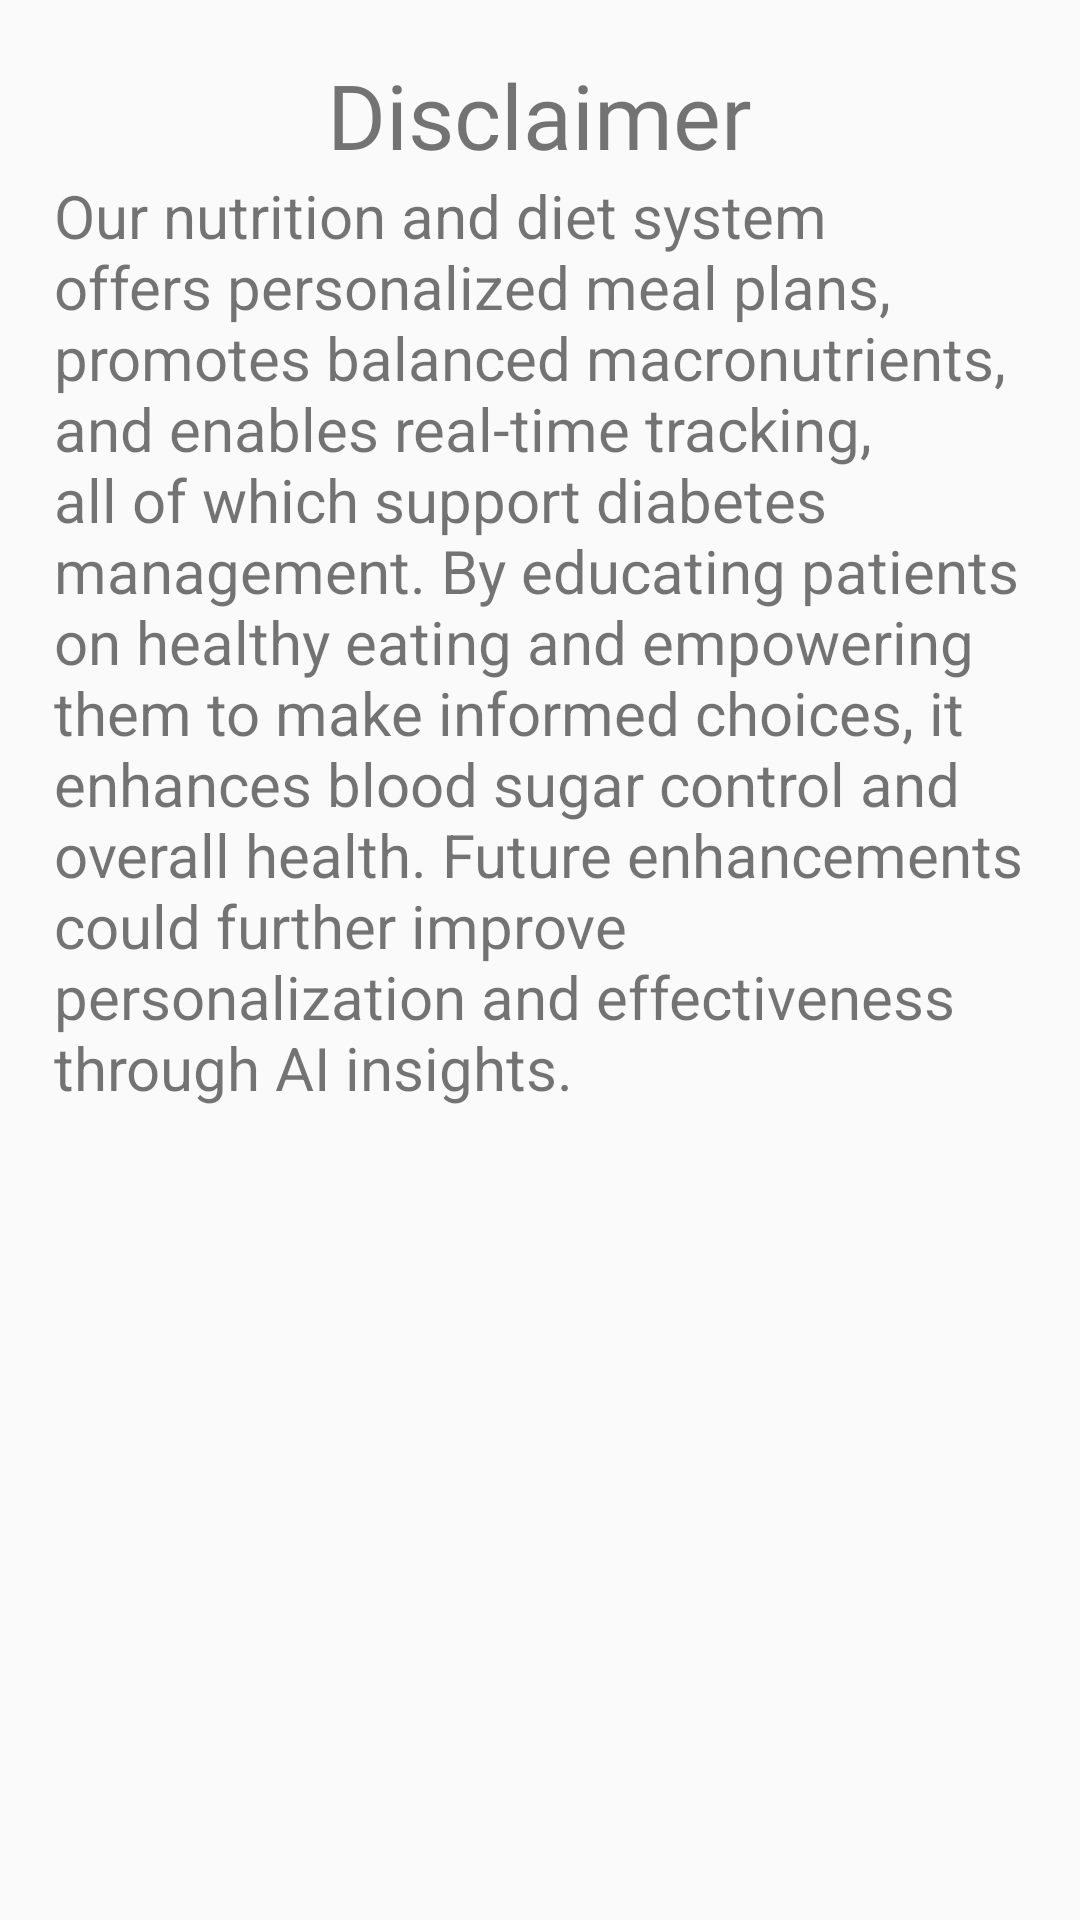

Reconstruct the res/layout file that produces this screen, plus the resources it refers to.
<!-- AndroidManifest.xml: application theme Theme.Nutrition_Diet -->
<!-- res/layout/disclaimer.xml -->
<?xml version="1.0" encoding="utf-8"?>
<androidx.core.widget.NestedScrollView xmlns:android="http://schemas.android.com/apk/res/android"
    xmlns:tools="http://schemas.android.com/tools"
    android:layout_width="400dp"
    android:layout_height="wrap_content"
    android:padding="8dp"
    tools:context=".older.P_P">

    <LinearLayout
        android:layout_width="wrap_content"
        android:layout_height="wrap_content"
        android:layout_margin="10dp"
        android:background="@drawable/back_white"
        android:orientation="vertical">

        <TextView
            android:layout_width="wrap_content"
            android:layout_height="wrap_content"
            android:layout_gravity="center"
            android:fontFamily="@font/nikosh"
            android:text="Disclaimer"
            android:textSize="30sp" />


        <TextView
            android:layout_width="wrap_content"
            android:layout_height="wrap_content"
            android:layout_gravity="top"
            android:layout_margin="@dimen/text_margin"
            android:text="Our nutrition and diet system offers personalized meal plans, promotes balanced macronutrients, and enables real-time tracking, all of which support diabetes management. By educating patients on healthy eating and empowering them to make informed choices, it enhances blood sugar control and overall health. Future enhancements could further improve personalization and effectiveness through AI insights."
            android:textSize="20sp" />


    </LinearLayout>
</androidx.core.widget.NestedScrollView>
<!-- resources referenced by this layout -->
<resources>
  <style name="Theme.Nutrition_Diet" parent="Base.Theme.Nutrition_Diet" />
  <style name="Base.Theme.Nutrition_Diet" parent="Theme.AppCompat.Light.NoActionBar">
          
          
      </style>
</resources>
